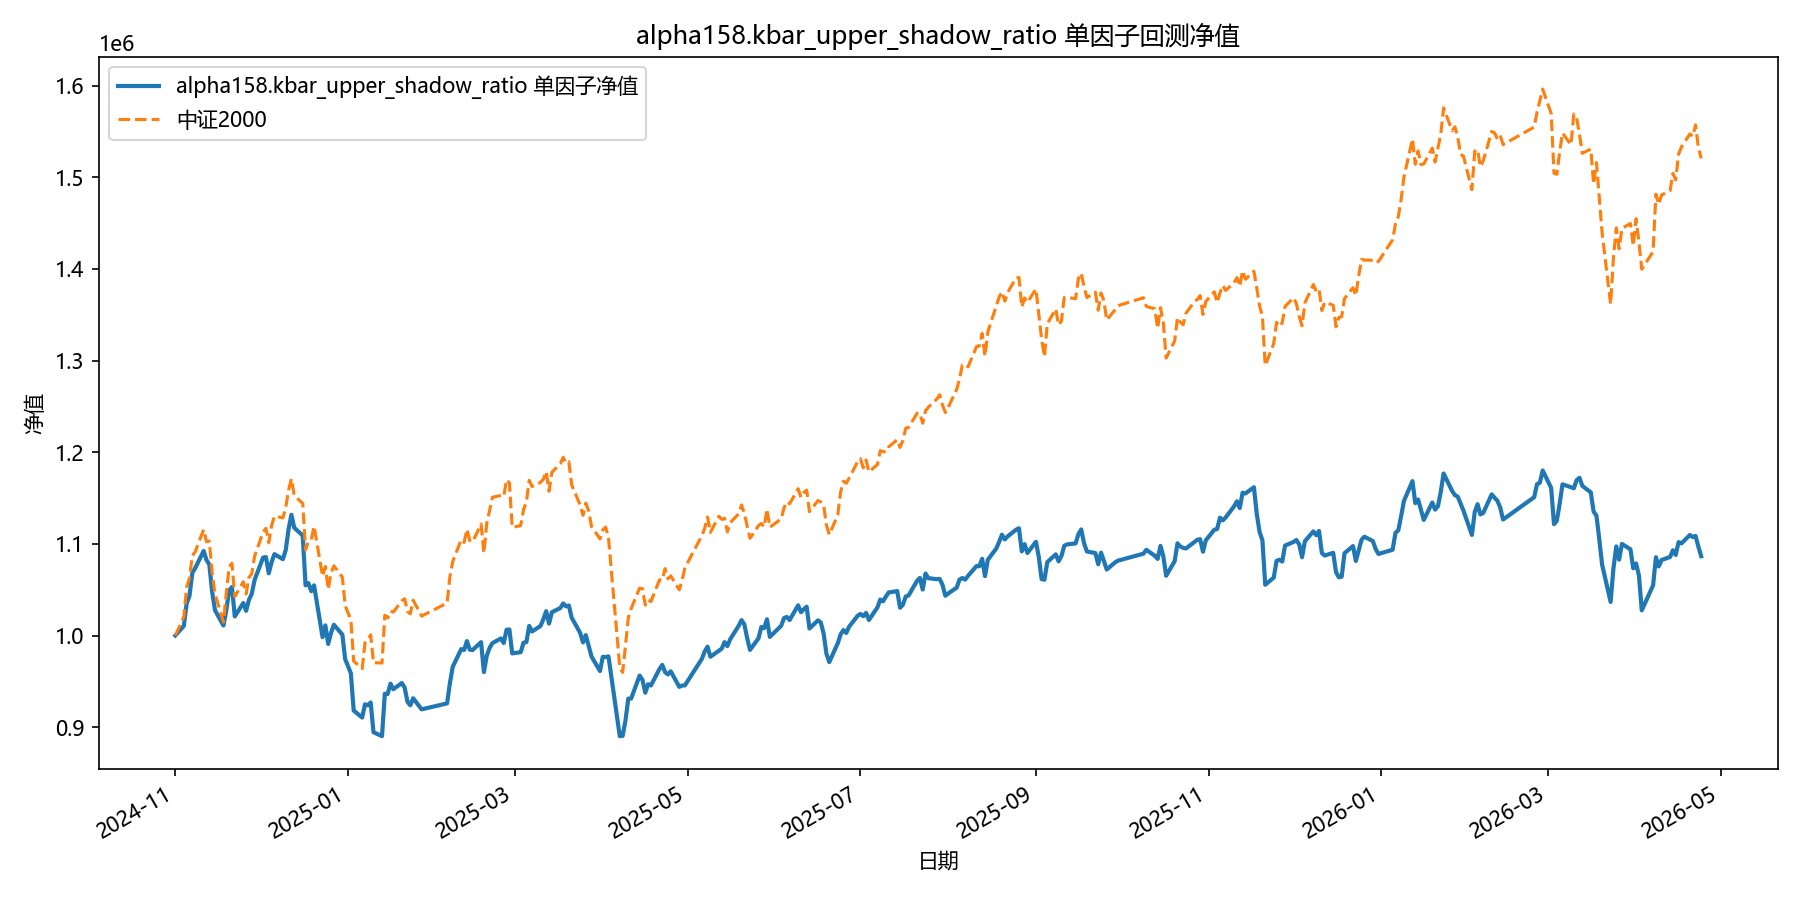

Source data for this figure (header and first rows):
date, equity
2024-11-01, 1000000
2024-11-04, 1010503
2024-11-05, 1034974
2024-11-06, 1043259
2024-11-07, 1068390
2024-11-08, 1073430
2024-11-11, 1092264
2024-11-12, 1082477
2024-11-13, 1077518
2024-11-14, 1047798
2024-11-15, 1027643
2024-11-18, 1010869
2024-11-19, 1027586
2024-11-20, 1049090
2024-11-21, 1052910
2024-11-22, 1020771
2024-11-25, 1035424
2024-11-26, 1026924
2024-11-27, 1038864
2024-11-28, 1045576
2024-11-29, 1060659
2024-12-02, 1085066
2024-12-03, 1085566
2024-12-04, 1067927
2024-12-05, 1080013
2024-12-06, 1088806
2024-12-09, 1083309
2024-12-10, 1093335
2024-12-11, 1116056
2024-12-12, 1131728
2024-12-13, 1117582
2024-12-16, 1109137
2024-12-17, 1054787
2024-12-18, 1057151
2024-12-19, 1048331
2024-12-20, 1054722
2024-12-23, 998179
2024-12-24, 1011033
2024-12-25, 990789
2024-12-26, 1002913
2024-12-27, 1011756
2024-12-30, 1000967
2024-12-31, 974135
2025-01-02, 958811
2025-01-03, 918127
2025-01-06, 910463
2025-01-07, 924945
2025-01-08, 923840
2025-01-09, 926915
2025-01-10, 894415
2025-01-13, 890186
2025-01-14, 936444
2025-01-15, 936185
2025-01-16, 947470
2025-01-17, 941389
2025-01-20, 948129
2025-01-21, 943192
2025-01-22, 927661
2025-01-23, 923837
2025-01-24, 931524
... 299 more rows
